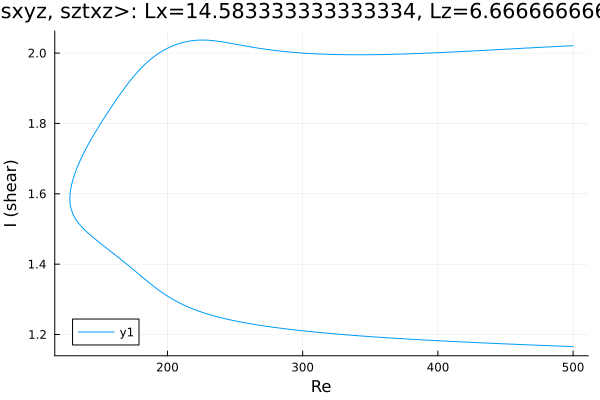

Data behind this chart, as committed beside it:
Re, shear
500.0, 2.021
499.5, 2.021
498.1, 2.021
496.7, 2.02
495.2, 2.02
493.8, 2.02
492.4, 2.02
491, 2.019
489.6, 2.019
488.2, 2.019
486.8, 2.019
485.3, 2.018
483.9, 2.018
482.5, 2.018
481.1, 2.017
479.7, 2.017
478.3, 2.017
476.9, 2.017
475.5, 2.016
474, 2.016
472.6, 2.016
471.2, 2.016
469.8, 2.015
468.4, 2.015
467, 2.015
465.6, 2.014
464.1, 2.014
462.7, 2.014
461.3, 2.013
459.9, 2.013
458.5, 2.013
457.1, 2.013
455.7, 2.012
454.2, 2.012
452.8, 2.012
451.4, 2.011
450, 2.011
448.6, 2.011
447.2, 2.011
445.8, 2.01
444.3, 2.01
442.9, 2.01
441.5, 2.009
440.1, 2.009
438.7, 2.009
437.3, 2.008
435.9, 2.008
434.4, 2.008
433, 2.008
431.6, 2.007
430.2, 2.007
428.8, 2.007
427.4, 2.006
426, 2.006
424.5, 2.006
423.1, 2.006
421.7, 2.005
420.3, 2.005
418.9, 2.005
417.5, 2.004
... 534 more rows
